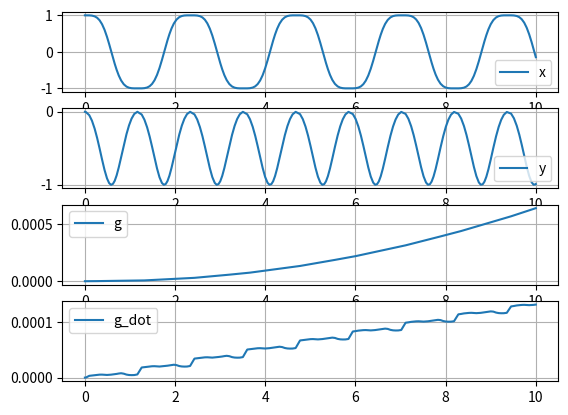

Recreate this plot in Python.
import numpy as np
from tqdm import tqdm
from scipy.integrate import solve_ivp
from scipy._lib._util import _RichResult
import matplotlib.pyplot as plt


def solve_mechanical_system(system, q0, u0, t_span, atol=1e-6, rtol=1e-6):
    t0, t1 = t_span
    if t1 <= t0:
        raise ValueError("t1 must be greater than t0")
    
    nq = len(q0)
    nu = len(u0)
    W0 = system.W(t0, q0)
    nla = W0.shape[1]

    O = np.zeros((nla, nla))

    y0 = np.concatenate([q0, u0])

    frac = (t1 - t0) / 101
    pbar = tqdm(total=100, leave=True)
    global i
    i = 0
    
    def eqm(t, y):
        global i
        i1 = int(t // frac)
        pbar.update(i1 - i)
        pbar.set_description(f"t: {t:0.2e}s < {t1:0.2e}s")
        i = i1

        q = y[:nq]
        u = y[nq:]

        M = system.M(t, q)
        h = system.h(t, q, u)
        W = system.W(t, q)
        zeta = system.zeta(t, q, u)

        A = np.bmat([
            [  M, -W],
            [W.T,  O],
        ])
        b = np.concatenate([
            h,
            -zeta,
        ])

        q_dot = u
        u_dot, la = np.split(np.linalg.solve(A, b), [nu])
        return np.concatenate([q_dot, u_dot])
    
    sol = solve_ivp(
        eqm,
        t_span,
        y0,
        rtol=rtol,
        atol=atol,
        dense_output=True,
    )

    t = sol.t
    q = sol.y[:nq, :]
    u = sol.y[nq :, :]

    return _RichResult(
        t=t,
        q=q,
        u=u,
        sol=sol,
    )


m = 1
l = 1
g = 10

class CartesianPendulum:
    def __init__(self, m=1, l=1, g=10):
        self.m = m
        self.l = l
        self.g = g

    def M(self, t, q):
        return np.diag([self.m, self.m])
    
    def h(self, t, q, u):
        return np.array([0, -self.m * self.g])
    
    def zeta(self, t, q, u):
        ux, uy = u
        return np.array([2 * ux**2 + 2 * uy**2])
    
    def W(self, t, q):
        x, y = q
        return np.array([[2 * x], [2 * y]])


if __name__ == "__main__":
    # time span
    t0 = 0
    t = 10
    t_span = (t0, t)

    # mechanical system
    system = CartesianPendulum()

    # initial conditions
    q0 = np.array([1, 0])
    u0 = np.array([0, 0])

    ##############
    # dae solution
    ##############
    sol1 = solve_mechanical_system(system, q0, u0, t_span)
    t = sol1.t
    q = sol1.q
    u = sol1.u

    # visualization
    fig, ax = plt.subplots(4, 1)

    ax[0].plot(t, q[0], "-", label="x")
    ax[0].legend()
    ax[0].grid()

    ax[1].plot(t, q[1], "-", label="y")
    ax[1].legend()
    ax[1].grid()

    ax[2].plot(t, q[0]**2 + q[1]**2 - l**2, "-", label="g")
    ax[2].legend()
    ax[2].grid()

    ax[3].plot(t, 2 * q[0] * u[0] + 2 * q[1] * u[1], "-", label="g_dot")
    ax[3].legend()
    ax[3].grid()

    plt.show()
